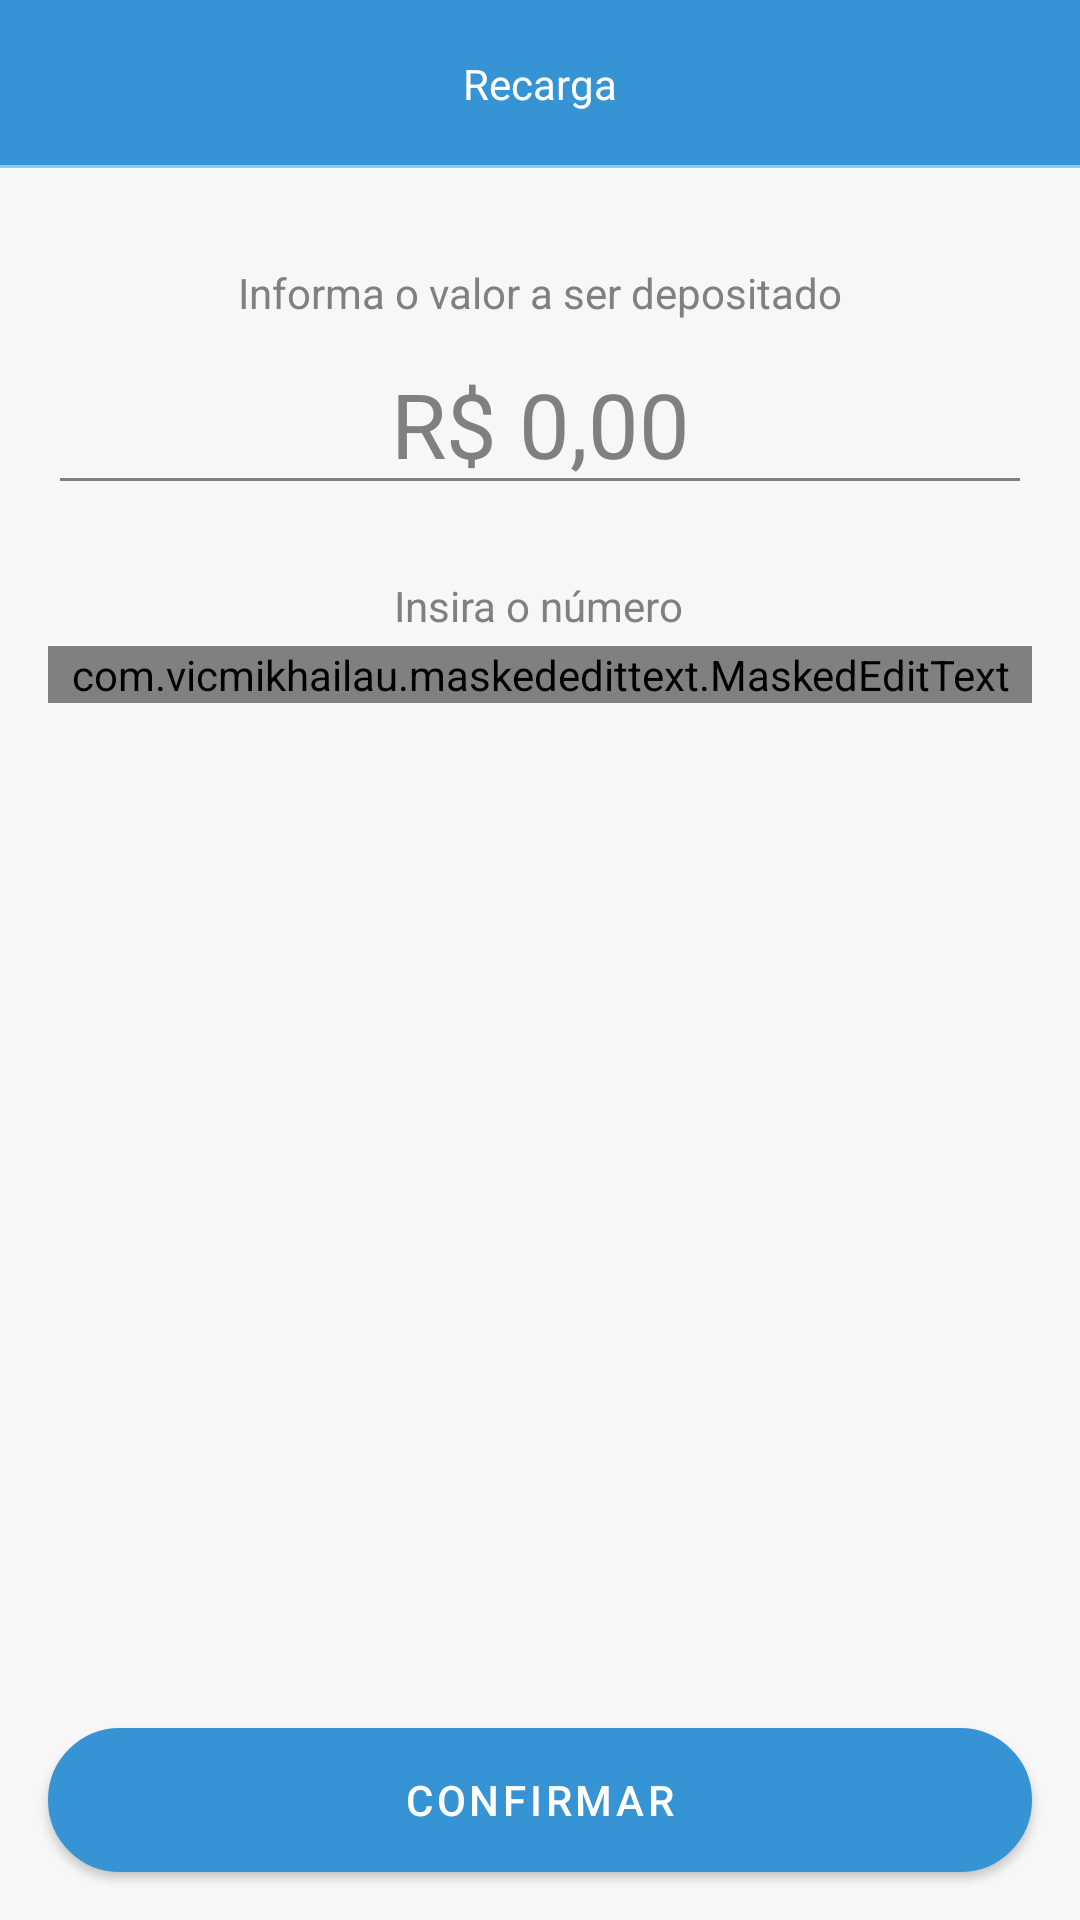

Write the Android layout XML for this screen, with the resource values it uses.
<!-- AndroidManifest.xml: application theme Theme.BancoDigital -->
<!-- res/layout/fragment_recharge_form.xml -->
<?xml version="1.0" encoding="utf-8"?>
<androidx.constraintlayout.widget.ConstraintLayout xmlns:android="http://schemas.android.com/apk/res/android"
    xmlns:app="http://schemas.android.com/apk/res-auto"
    xmlns:tools="http://schemas.android.com/tools"
    android:layout_width="match_parent"
    android:layout_height="match_parent"
    android:theme="@style/Theme.Dark"
    android:background="@color/background_app"
    tools:context=".presenter.features.recharge.RechargeFormFragment">


    <ScrollView
        android:id="@+id/scrollView2"
        android:layout_width="match_parent"
        android:layout_height="0dp"
        android:fillViewport="true"
        app:layout_constraintBottom_toTopOf="@+id/btn_continue"
        app:layout_constraintEnd_toEndOf="parent"
        app:layout_constraintHorizontal_bias="0.5"
        app:layout_constraintStart_toStartOf="parent"
        app:layout_constraintTop_toTopOf="parent">

        <androidx.constraintlayout.widget.ConstraintLayout
            android:layout_width="match_parent"
            android:layout_height="match_parent">

            <androidx.appcompat.widget.Toolbar
                android:id="@+id/toolbar"
                android:layout_width="match_parent"
                android:layout_height="wrap_content"
                android:background="@color/color_default"
                app:layout_constraintEnd_toEndOf="parent"
                app:layout_constraintStart_toStartOf="parent"
                app:layout_constraintTop_toTopOf="parent">

                <TextView
                    android:layout_width="wrap_content"
                    android:layout_height="wrap_content"
                    android:layout_gravity="center_horizontal"
                    android:text="@string/text_title_toolbar_recharge_form_fragment"
                    android:textColor="@color/white" />
            </androidx.appcompat.widget.Toolbar>

            <View
                android:id="@+id/view"
                android:layout_width="match_parent"
                android:layout_height="1dp"
                android:background="@color/color_hint"
                app:layout_constraintBottom_toBottomOf="@+id/toolbar"
                app:layout_constraintEnd_toEndOf="parent"
                app:layout_constraintHorizontal_bias="0.5"
                app:layout_constraintStart_toStartOf="parent" />

            <TextView
                android:id="@+id/textView5"
                android:layout_width="wrap_content"
                android:layout_height="wrap_content"
                android:layout_marginHorizontal="16dp"
                android:layout_marginTop="32dp"
                android:text="Informa o valor a ser depositado"
                android:textColor="@android:color/tab_indicator_text"
                app:layout_constraintEnd_toEndOf="parent"
                app:layout_constraintStart_toStartOf="parent"
                app:layout_constraintTop_toBottomOf="@+id/view" />

            <EditText
                android:id="@+id/editTextDepositAmount"
                android:layout_width="0dp"
                android:layout_height="wrap_content"
                android:layout_marginTop="4dp"
                android:layout_marginHorizontal="16dp"
                android:backgroundTint="@android:color/tab_indicator_text"
                android:inputType="numberDecimal|textNoSuggestions"
                android:textAlignment="center"
                android:textColor="@android:color/tab_indicator_text"
                android:textSize="30sp"
                android:text="R$ 0,00"
                app:layout_constraintEnd_toEndOf="parent"
                app:layout_constraintHorizontal_bias="0.5"
                app:layout_constraintStart_toStartOf="parent"
                app:layout_constraintTop_toBottomOf="@+id/textView5" />

            <TextView
                android:id="@+id/textView10"
                android:layout_width="wrap_content"
                android:layout_height="wrap_content"
                android:layout_marginHorizontal="16dp"
                android:layout_marginTop="24dp"
                android:text="@string/text_label_phone_number_form_recharge_fragment"
                android:textColor="@android:color/tab_indicator_text"
                app:layout_constraintEnd_toEndOf="parent"
                app:layout_constraintHorizontal_bias="0.498"
                app:layout_constraintStart_toStartOf="parent"
                app:layout_constraintTop_toBottomOf="@+id/editTextDepositAmount" />


            <com.vicmikhailau.maskededittext.MaskedEditText
                android:id="@+id/edit_phone"
                android:layout_width="match_parent"
                android:layout_height="wrap_content"
                android:backgroundTint="@android:color/tab_indicator_text"
                android:drawablePadding="8dp"
                android:layout_marginTop="4dp"
                android:layout_marginHorizontal="16dp"
                android:inputType="phone"
                android:textColorHint="@android:color/tab_indicator_text"
                android:textColor="@android:color/tab_indicator_text"
                android:textAlignment="center"
                android:textStyle="bold"
                android:textSize="20sp"
                app:layout_constraintTop_toBottomOf="@+id/textView10"
                app:mask="(##) #####-####"
                tools:hint="@string/text_hint_phone_profile_fragment"
                tools:layout_editor_absoluteX="-16dp" />

            <ProgressBar
                android:id="@+id/progressBar"
                android:layout_width="wrap_content"
                android:layout_height="wrap_content"
                android:layout_marginTop="12dp"
                android:indeterminateTint="@color/color_default"
                android:visibility="invisible"
                tools:visibility="visible"
                app:layout_constraintEnd_toEndOf="parent"
                app:layout_constraintHorizontal_bias="0.468"
                app:layout_constraintStart_toStartOf="parent"
                app:layout_constraintTop_toBottomOf="@+id/edit_phone" />

        </androidx.constraintlayout.widget.ConstraintLayout>
    </ScrollView>

    <com.google.android.material.button.MaterialButton
        android:id="@+id/btn_continue"
        android:layout_width="match_parent"
        android:layout_height="wrap_content"
        android:layout_margin="16dp"
        android:background="@drawable/bg_btn"
        app:backgroundTint="@color/color_default"
        android:text="@string/text_btn_recharge_form_fragment"
        android:textColor="@color/white"
        app:layout_constraintBottom_toBottomOf="parent"
        app:layout_constraintEnd_toEndOf="parent"
        app:layout_constraintHorizontal_bias="0.5"
        app:layout_constraintStart_toStartOf="parent" />

</androidx.constraintlayout.widget.ConstraintLayout>
<!-- resources referenced by this layout -->
<resources>
  <color name="background_app">#F7F7F7</color>
  <color name="color_default">#3694D5</color>
  <color name="color_hint">#84CCFD</color>
  <color name="white">#FFFFFFFF</color>
  <!-- drawable bg_btn (drawable) -->
  <?xml version="1.0" encoding="utf-8"?>
  <shape xmlns:android="http://schemas.android.com/apk/res/android"
      android:shape="rectangle">
      <solid android:color="@color/color_default"/>
      <stroke
          android:width="1dp"
          android:color="@color/color_default" />
      <corners android:radius="100dp" />
  </shape>
  <string name="text_btn_recharge_form_fragment">Confirmar</string>
  <string name="text_hint_phone_profile_fragment">Digite seu telefone.</string>
  <string name="text_label_phone_number_form_recharge_fragment">Insira o número</string>
  <string name="text_title_toolbar_recharge_form_fragment">Recarga</string>
  <style name="Theme.Dark" parent="Theme.MaterialComponents.DayNight.NoActionBar">
          <item name="colorControlActivated">@color/color_default</item>
      </style>
  <style name="Theme.BancoDigital" parent="Theme.MaterialComponents.DayNight.NoActionBar">
          
          <item name="colorPrimary">@color/color_default</item>
          <item name="colorPrimaryVariant">@color/color_default</item>
          <item name="colorOnPrimary">@color/white</item>
          
          <item name="colorSecondary">@color/color_default</item>
          <item name="colorSecondaryVariant">@color/teal_700</item>
          <item name="colorOnSecondary">@color/black</item>
          
          <item name="android:statusBarColor">?attr/colorPrimaryVariant</item>
          
  
          <item name="android:windowBackground">@color/color_default</item>
      </style>
  <color name="teal_700">#FF018786</color>
  <color name="black">#808080</color>
</resources>
